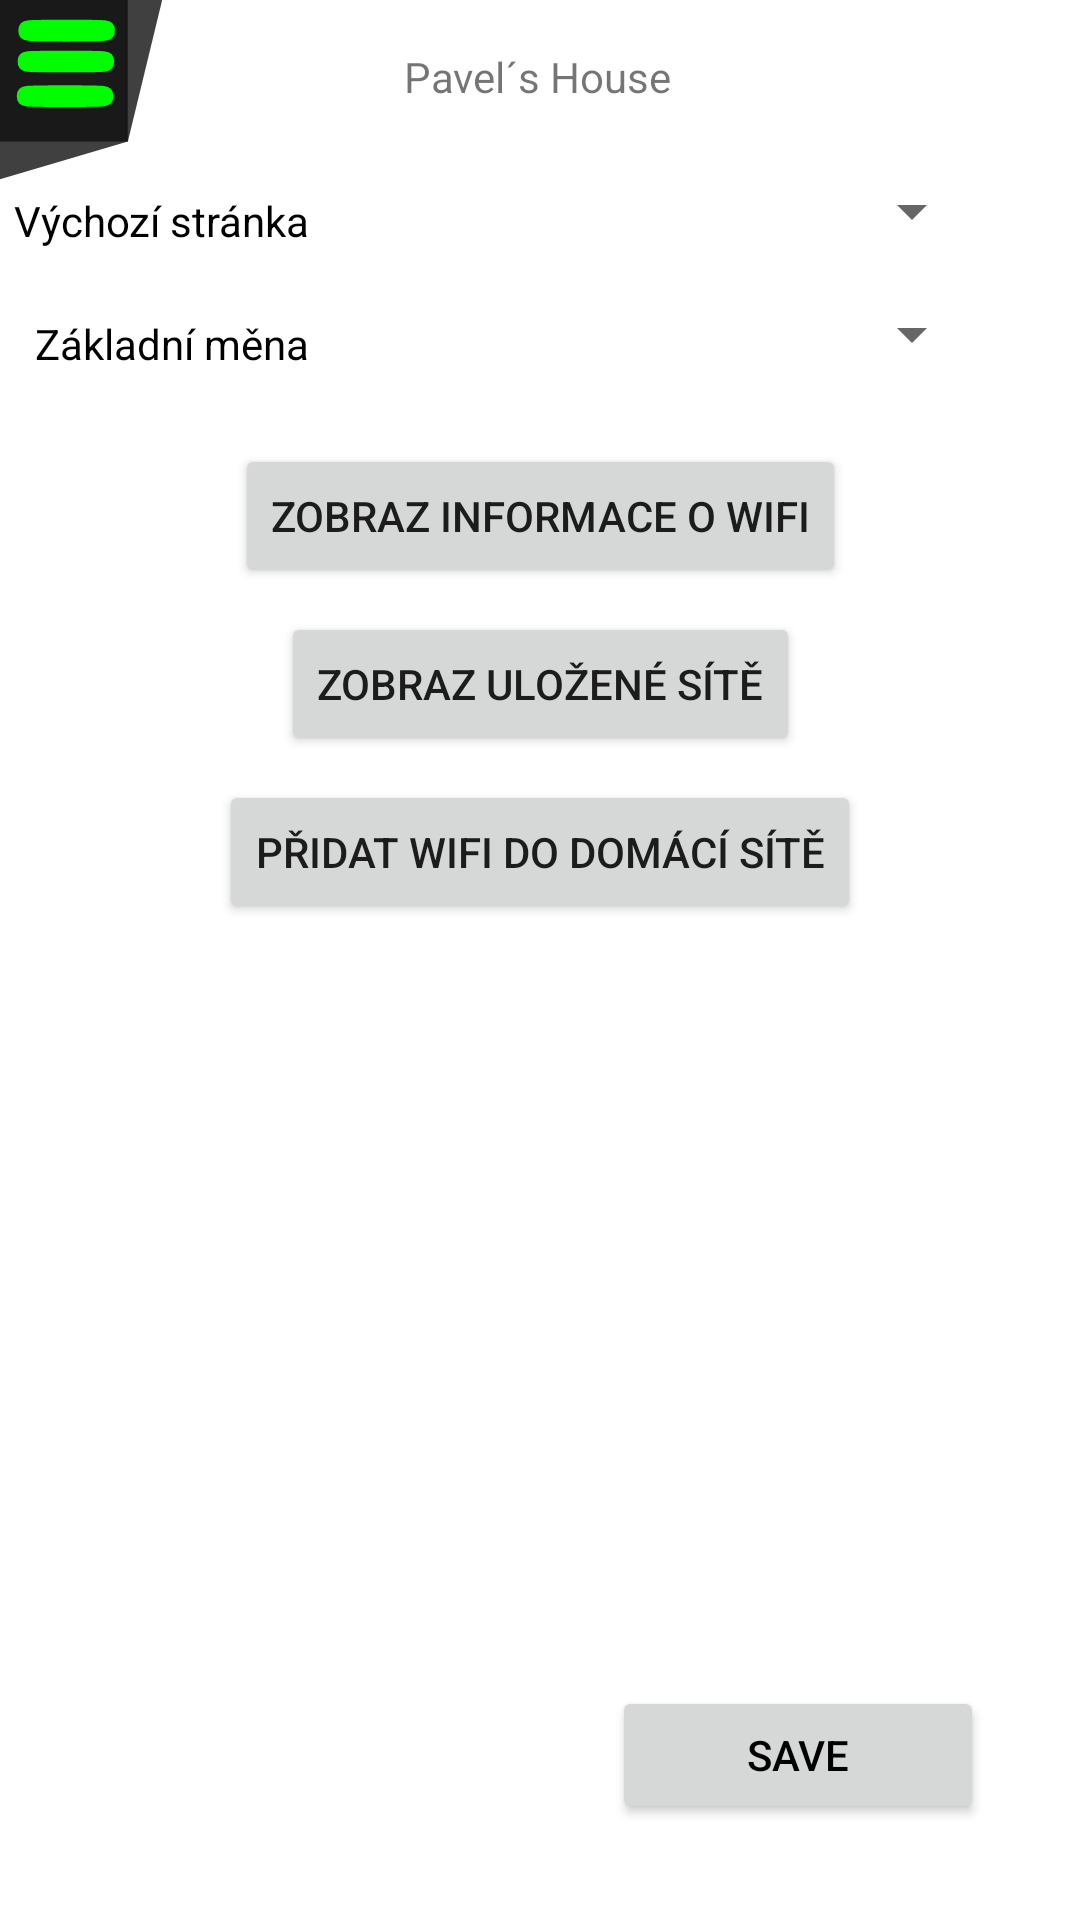

The Android layout XML behind this screen, and the referenced resources:
<!-- AndroidManifest.xml: application theme Theme.Pavels_House -->
<!-- res/layout/activity_main.xml -->
<?xml version="1.0" encoding="utf-8"?>
<androidx.constraintlayout.widget.ConstraintLayout xmlns:android="http://schemas.android.com/apk/res/android"
    xmlns:app="http://schemas.android.com/apk/res-auto"
    xmlns:tools="http://schemas.android.com/tools"
    android:layout_width="match_parent"
    android:layout_height="match_parent"
    tools:context=".MainActivity">

    <ImageView
        android:id="@+id/imageView2"
        android:layout_width="wrap_content"
        android:layout_height="wrap_content"
        android:onClick="ShowSettings"
        app:layout_constraintStart_toStartOf="parent"
        app:layout_constraintTop_toTopOf="parent"
        app:srcCompat="@drawable/menu_icon" />

    <include
        android:id="@+id/include"
        layout="@layout/top_layout"
        app:layout_constraintEnd_toEndOf="parent"
        app:layout_constraintHorizontal_bias="0.0"
        app:layout_constraintStart_toStartOf="parent"
        app:layout_constraintTop_toTopOf="parent" />

    <Button
        android:id="@+id/SSID"
        android:layout_width="wrap_content"
        android:layout_height="wrap_content"
        android:layout_marginTop="8dp"
        android:onClick="AddSSID"
        android:text="Přidat WIFI do domácí sítě"
        app:layout_constraintEnd_toEndOf="parent"
        app:layout_constraintStart_toStartOf="parent"
        app:layout_constraintTop_toBottomOf="@+id/button3" />

    <Button
        android:id="@+id/button"
        android:layout_width="124dp"
        android:layout_height="46dp"
        android:layout_marginEnd="32dp"
        android:layout_marginBottom="32dp"
        android:text="Save"
        android:textColor="#000000"
        app:layout_constraintBottom_toBottomOf="parent"
        app:layout_constraintEnd_toEndOf="parent" />

    <Spinner
        android:id="@+id/Home_Tab"
        android:layout_width="216dp"
        android:layout_height="25dp"
        android:layout_marginTop="16dp"
        android:layout_marginEnd="32dp"
        app:layout_constraintEnd_toEndOf="parent"
        app:layout_constraintTop_toBottomOf="@+id/include" />

    <TextView
        android:id="@+id/textView2"
        android:layout_width="wrap_content"
        android:layout_height="wrap_content"
        android:shadowColor="#111111"
        android:text="Výchozí stránka"
        android:textColor="#000000"
        app:layout_constraintBottom_toBottomOf="@+id/Home_Tab"
        app:layout_constraintEnd_toStartOf="@+id/Home_Tab"
        app:layout_constraintHorizontal_bias="0.35"
        app:layout_constraintStart_toStartOf="parent"
        app:layout_constraintTop_toTopOf="parent"
        app:layout_constraintVertical_bias="1.0" />

    <Spinner
        android:id="@+id/Primary_Currency"
        android:layout_width="216dp"
        android:layout_height="25dp"
        android:layout_marginTop="16dp"
        android:layout_marginEnd="32dp"
        app:layout_constraintEnd_toEndOf="parent"
        app:layout_constraintTop_toBottomOf="@+id/Home_Tab" />

    <TextView
        android:id="@+id/textView3"
        android:layout_width="wrap_content"
        android:layout_height="wrap_content"
        android:shadowColor="#111111"
        android:text="Základní měna"
        android:textColor="#000000"
        app:layout_constraintBottom_toBottomOf="@+id/Primary_Currency"
        app:layout_constraintEnd_toStartOf="@+id/Home_Tab"
        app:layout_constraintHorizontal_bias="0.557"
        app:layout_constraintStart_toStartOf="parent"
        app:layout_constraintTop_toTopOf="@+id/Primary_Currency"
        app:layout_constraintVertical_bias="1.0" />

    <Button
        android:id="@+id/button4"
        android:layout_width="wrap_content"
        android:layout_height="wrap_content"
        android:layout_marginTop="24dp"
        android:onClick="ShowWIFIStatus"
        android:text="Zobraz informace o WIFI"
        app:layout_constraintEnd_toEndOf="parent"
        app:layout_constraintStart_toStartOf="parent"
        app:layout_constraintTop_toBottomOf="@+id/textView3" />

    <Button
        android:id="@+id/button3"
        android:layout_width="wrap_content"
        android:layout_height="wrap_content"
        android:layout_marginTop="8dp"
        android:onClick="ShowWIFIlist"
        android:text="Zobraz uložené sítě"
        app:layout_constraintEnd_toEndOf="parent"
        app:layout_constraintStart_toStartOf="parent"
        app:layout_constraintTop_toBottomOf="@+id/button4" />

</androidx.constraintlayout.widget.ConstraintLayout>
<!-- res/layout/top_layout.xml (included above) -->
<?xml version="1.0" encoding="utf-8"?>
<androidx.constraintlayout.widget.ConstraintLayout xmlns:android="http://schemas.android.com/apk/res/android"
    xmlns:app="http://schemas.android.com/apk/res-auto"
    xmlns:tools="http://schemas.android.com/tools"
    android:layout_width="match_parent"
    android:layout_height="wrap_content"
    tools:context=".MainActivity">

    <ImageView
        android:id="@+id/imageView"
        android:layout_width="wrap_content"
        android:layout_height="wrap_content"
        android:onClick="ShowNetwork"
        app:layout_constraintEnd_toEndOf="parent"
        app:layout_constraintTop_toTopOf="parent"
        app:srcCompat="@drawable/connection_background" />

    <TextView
        android:id="@+id/textView"
        android:layout_width="wrap_content"
        android:layout_height="wrap_content"
        android:layout_marginTop="16dp"
        android:text="Pavel´s House"
        app:layout_constraintEnd_toEndOf="parent"
        app:layout_constraintHorizontal_bias="0.498"
        app:layout_constraintStart_toStartOf="parent"
        app:layout_constraintTop_toTopOf="parent" />

    <ImageView
        android:id="@+id/Connection_icon"
        android:layout_width="47dp"
        android:layout_height="42dp"
        android:visibility="visible"
        app:layout_constraintEnd_toEndOf="parent"
        app:layout_constraintTop_toTopOf="parent"
        app:srcCompat="@drawable/ic_baseline_close_24" />

</androidx.constraintlayout.widget.ConstraintLayout>
<!-- resources referenced by this layout -->
<resources>
  <!-- drawable menu_icon (drawable) -->
  <vector xmlns:android="http://schemas.android.com/apk/res/android"
      android:width="60dp"
      android:height="60dp"
      android:viewportWidth="15.875"
      android:viewportHeight="15.875">
    <path
        android:pathData="M0,0.001h11.2775v12.4759h-11.2775z"
        android:strokeWidth="2.5107"
        android:fillColor="#1a1a1a"/>
    <path
        android:pathData="M0,0.001V15.7982L11.2775,12.4769 14.3032,0 0,0.001"
        android:strokeLineJoin="miter"
        android:strokeWidth="2.5107"
        android:fillColor="#1a1a1a"
        android:strokeColor="#00000000"
        android:fillAlpha="0.832298"
        android:strokeLineCap="butt"/>
    <path
        android:pathData="M2.5082,2.6933a3.3661,0.0623 0,1 0,6.7323 0a3.3661,0.0623 0,1 0,-6.7323 0z"
        android:strokeAlpha="0.999"
        android:strokeLineJoin="round"
        android:strokeWidth="1.78861"
        android:fillColor="#00ff00"
        android:strokeColor="#00ff00"
        android:fillAlpha="0.8314657"/>
    <path
        android:pathData="M2.4449,5.4268a3.3661,0.0623 0,1 0,6.7323 0a3.3661,0.0623 0,1 0,-6.7323 0z"
        android:strokeAlpha="0.999"
        android:strokeLineJoin="round"
        android:strokeWidth="1.78861"
        android:fillColor="#00ff00"
        android:strokeColor="#00ff00"
        android:fillAlpha="0.8314657"/>
    <path
        android:pathData="M2.3703,8.4802a3.3661,0.0623 0,1 0,6.7323 0a3.3661,0.0623 0,1 0,-6.7323 0z"
        android:strokeAlpha="0.999"
        android:strokeLineJoin="round"
        android:strokeWidth="1.78861"
        android:fillColor="#00ff00"
        android:strokeColor="#00ff00"
        android:fillAlpha="0.8314657"/>
  </vector>
  <style name="Theme.Pavels_House" parent="Theme.MaterialComponents.DayNight.DarkActionBar">
          
          <item name="colorPrimary">@color/purple_500</item>
          <item name="colorPrimaryVariant">@color/purple_700</item>
          <item name="colorOnPrimary">@color/white</item>
          
          <item name="colorSecondary">@color/teal_200</item>
          <item name="colorSecondaryVariant">@color/teal_700</item>
          <item name="colorOnSecondary">@color/black</item>
          
          <item name="android:statusBarColor" tools:targetApi="l">?attr/colorPrimaryVariant</item>
          
      </style>
  <!-- not gathered from this repository: default colours our renderer supplied (Android Studio template values) -->
  <color name="purple_500">#FF6200EE</color>
  <color name="purple_700">#FF3700B3</color>
  <color name="teal_200">#FF03DAC5</color>
  <color name="teal_700">#FF018786</color>
  <color name="black">#FF000000</color>
  <color name="white">#FFFFFFFF</color>
</resources>
